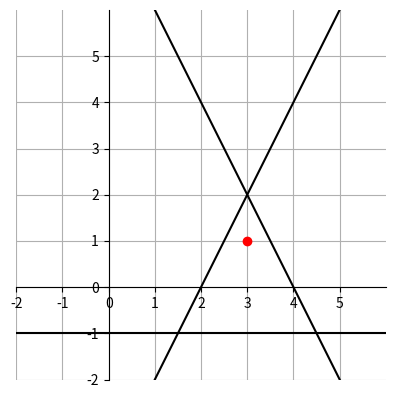

Python code for this plot:
import numpy as np
import matplotlib.pyplot as plt


A = np.array([[0, 1], [-2, 1], [2, 1]])
b = np.array([-1, -4, 8])
x = np.linalg.lstsq(A, b, rcond=-1)[0]


# 해벡터인 x를 그래프로 표현하기 위해 x1, y1로 표기합니다.
x1, y1 = x


a1 = A[:, 0]
b1 = A[:, 1]
c1 = -b



fig = plt.figure() 
ax = fig.add_subplot(1, 1, 1)


# c1x + c2y = c3
# c2y = c3 - c1x
# y = (c3 - c1x)/c2

for c1, c2, c3 in zip(A[:, 0], A[:, 1], b):

    x = np.linspace(-20, 20, 100)
    y = (c3-c1*x)/c2
    ax.plot(x, y, color="black")


ax.plot(x1, y1, 'ro')



ax.axis([-2, 6, -2, 6])
ax.set_xticks(range(-2, 6))
ax.set_yticks(range(-2, 6))
ax.grid()
ax.set_axisbelow(True)
ax.set_aspect('equal', adjustable='box')

ax.spines['left'].set_position('zero')
ax.spines['bottom'].set_position('zero')

ax.spines['right'].set_color('none')
ax.spines['top'].set_color('none')

plt.show()
